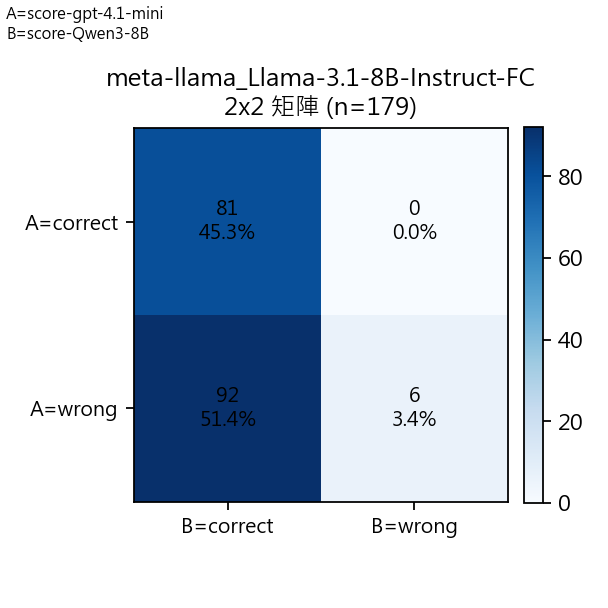

The data file committed next to this chart (first rows):
A/B Mapping, A=score-gpt-4.1-mini, B=score-Qwen3-8B
A\B, correct, wrong, Row Total
correct, 81, 0, 81
wrong, 92, 6, 98
Col Total, 173, 6, 179
